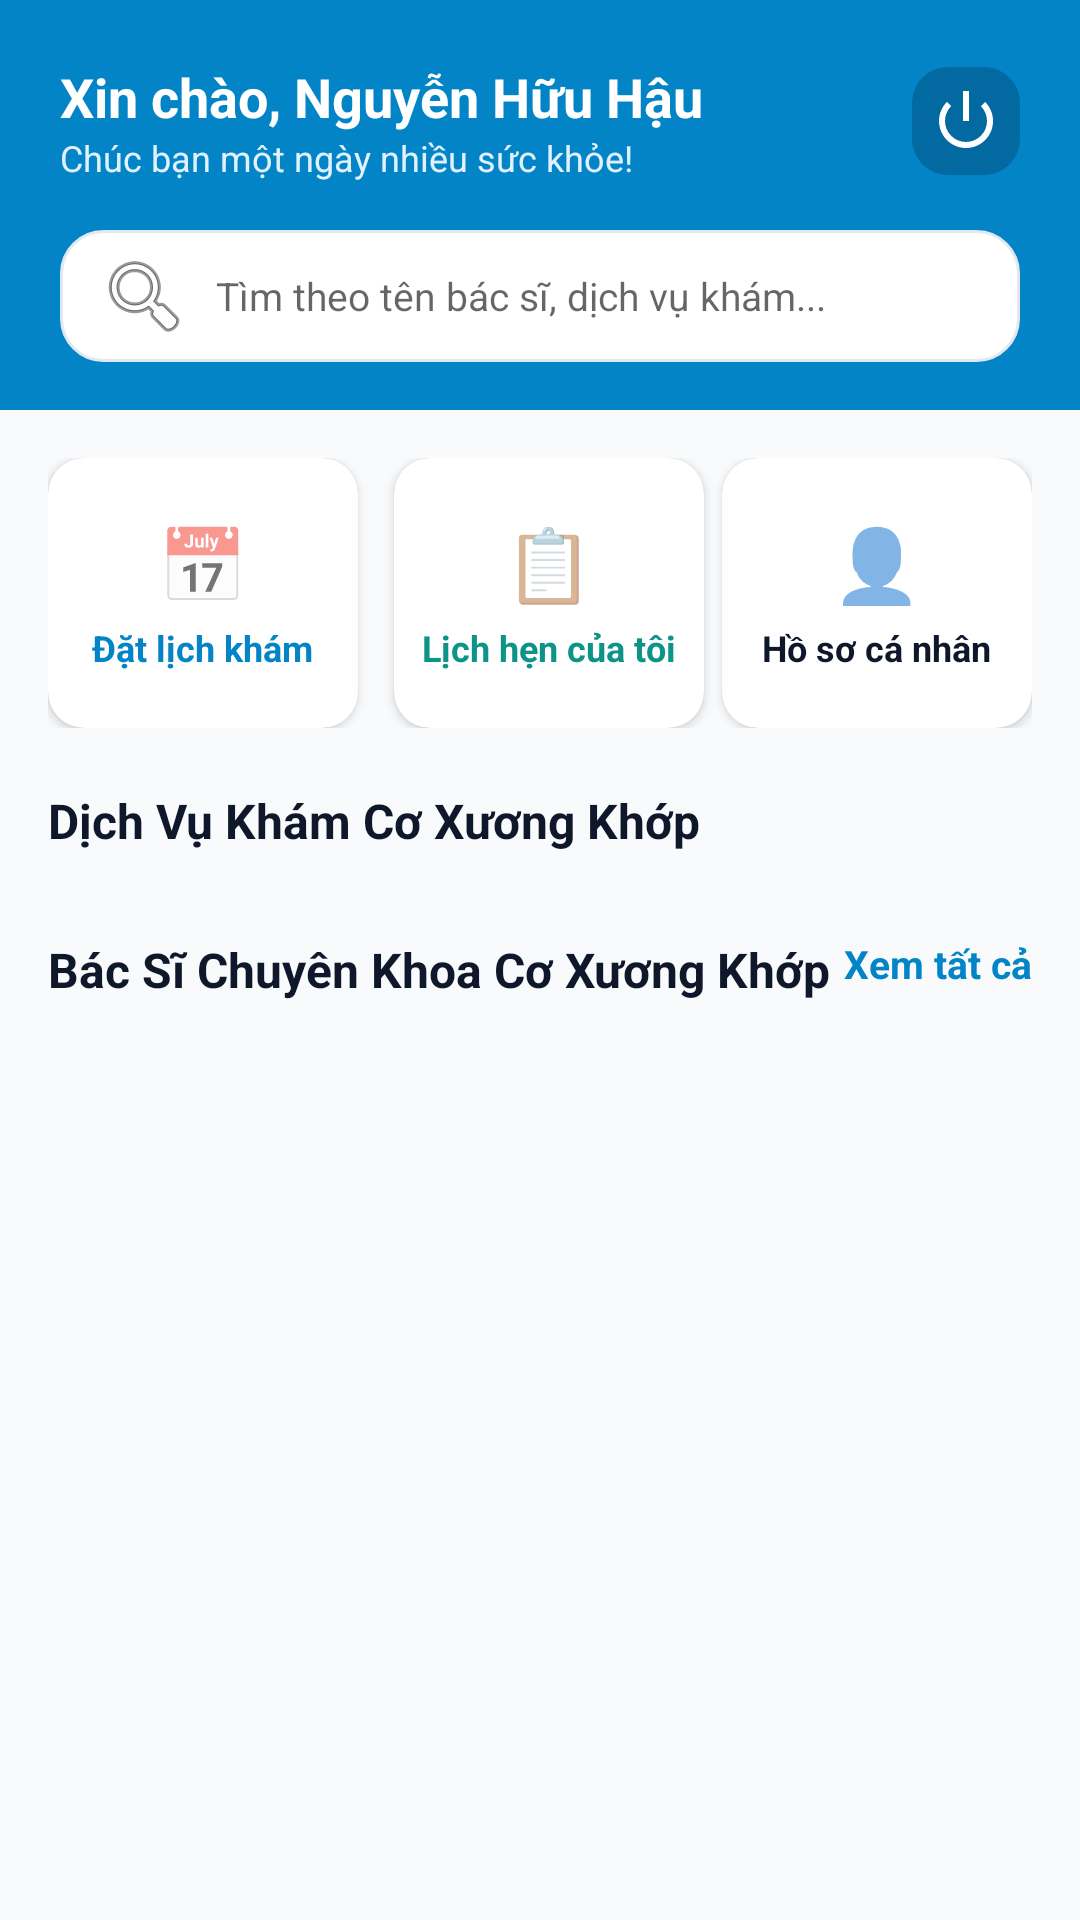

Write the Android layout XML for this screen, with the resource values it uses.
<!-- AndroidManifest.xml: application theme Theme.ClinicApp -->
<!-- res/layout/activity_patient_main.xml -->
<?xml version="1.0" encoding="utf-8"?>
<LinearLayout xmlns:android="http://schemas.android.com/apk/res/android"
    xmlns:app="http://schemas.android.com/apk/res-auto"
    android:layout_width="match_parent"
    android:layout_height="match_parent"
    android:background="@color/background"
    android:orientation="vertical">

    
    <LinearLayout
        android:layout_width="match_parent"
        android:layout_height="wrap_content"
        android:background="@color/primary"
        android:orientation="vertical"
        android:paddingHorizontal="20dp"
        android:paddingTop="20dp"
        android:paddingBottom="16dp">

        <RelativeLayout
            android:layout_width="match_parent"
            android:layout_height="wrap_content">

            <LinearLayout
                android:layout_width="wrap_content"
                android:layout_height="wrap_content"
                android:orientation="vertical">

                <TextView
                    android:id="@+id/tvWelcomePatient"
                    android:layout_width="wrap_content"
                    android:layout_height="wrap_content"
                    android:text="Xin chào, Nguyễn Hữu Hậu"
                    android:textColor="@color/white"
                    android:textSize="18sp"
                    android:textStyle="bold" />

                <TextView
                    android:layout_width="wrap_content"
                    android:layout_height="wrap_content"
                    android:text="Chúc bạn một ngày nhiều sức khỏe!"
                    android:textColor="#E0F2FE"
                    android:textSize="12sp" />
            </LinearLayout>

            <ImageView
                android:id="@+id/ivLogout"
                android:layout_width="36dp"
                android:layout_height="36dp"
                android:layout_alignParentEnd="true"
                android:layout_centerVertical="true"
                android:background="@drawable/bg_badge_status"
                android:backgroundTint="#0369A1"
                android:padding="6dp"
                android:src="@android:drawable/ic_lock_power_off"
                app:tint="@color/white" />
        </RelativeLayout>

        
        <EditText
            android:id="@+id/etSearchDoctor"
            android:layout_width="match_parent"
            android:layout_height="44dp"
            android:layout_marginTop="16dp"
            android:background="@drawable/bg_rounded_card"
            android:drawableStart="@android:drawable/ic_menu_search"
            android:drawablePadding="8dp"
            android:hint="Tìm theo tên bác sĩ, dịch vụ khám..."
            android:inputType="text"
            android:paddingHorizontal="12dp"
            android:textSize="13sp" />
    </LinearLayout>

    <ScrollView
        android:layout_width="match_parent"
        android:layout_height="0dp"
        android:layout_weight="1">

        <LinearLayout
            android:layout_width="match_parent"
            android:layout_height="wrap_content"
            android:orientation="vertical"
            android:paddingBottom="24dp">

            
            <LinearLayout
                android:layout_width="match_parent"
                android:layout_height="wrap_content"
                android:layout_marginHorizontal="16dp"
                android:layout_marginTop="16dp"
                android:orientation="horizontal">

                <androidx.cardview.widget.CardView
                    android:id="@+id/cardBookAction"
                    android:layout_width="0dp"
                    android:layout_height="90dp"
                    android:layout_marginEnd="6dp"
                    android:layout_weight="1"
                    app:cardBackgroundColor="@color/white"
                    app:cardCornerRadius="12dp"
                    app:cardElevation="2dp">

                    <LinearLayout
                        android:layout_width="match_parent"
                        android:layout_height="match_parent"
                        android:gravity="center"
                        android:orientation="vertical">

                        <TextView
                            android:layout_width="wrap_content"
                            android:layout_height="wrap_content"
                            android:text="📅"
                            android:textSize="24sp" />

                        <TextView
                            android:layout_width="wrap_content"
                            android:layout_height="wrap_content"
                            android:layout_marginTop="4dp"
                            android:text="Đặt lịch khám"
                            android:textColor="@color/primary"
                            android:textSize="12sp"
                            android:textStyle="bold" />
                    </LinearLayout>
                </androidx.cardview.widget.CardView>

                <androidx.cardview.widget.CardView
                    android:id="@+id/cardMyAppointments"
                    android:layout_width="0dp"
                    android:layout_height="90dp"
                    android:layout_marginStart="6dp"
                    android:layout_weight="1"
                    app:cardBackgroundColor="@color/white"
                    app:cardCornerRadius="12dp"
                    app:cardElevation="2dp">

                    <LinearLayout
                        android:layout_width="match_parent"
                        android:layout_height="match_parent"
                        android:gravity="center"
                        android:orientation="vertical">

                        <TextView
                            android:layout_width="wrap_content"
                            android:layout_height="wrap_content"
                            android:text="📋"
                            android:textSize="24sp" />

                        <TextView
                            android:layout_width="wrap_content"
                            android:layout_height="wrap_content"
                            android:layout_marginTop="4dp"
                            android:text="Lịch hẹn của tôi"
                            android:textColor="@color/accent"
                            android:textSize="12sp"
                            android:textStyle="bold" />
                    </LinearLayout>
                </androidx.cardview.widget.CardView>

                <androidx.cardview.widget.CardView
                    android:id="@+id/cardMyProfile"
                    android:layout_width="0dp"
                    android:layout_height="90dp"
                    android:layout_marginStart="6dp"
                    android:layout_weight="1"
                    app:cardBackgroundColor="@color/white"
                    app:cardCornerRadius="12dp"
                    app:cardElevation="2dp">

                    <LinearLayout
                        android:layout_width="match_parent"
                        android:layout_height="match_parent"
                        android:gravity="center"
                        android:orientation="vertical">

                        <TextView
                            android:layout_width="wrap_content"
                            android:layout_height="wrap_content"
                            android:text="👤"
                            android:textSize="24sp" />

                        <TextView
                            android:layout_width="wrap_content"
                            android:layout_height="wrap_content"
                            android:layout_marginTop="4dp"
                            android:text="Hồ sơ cá nhân"
                            android:textColor="@color/text_primary"
                            android:textSize="12sp"
                            android:textStyle="bold" />
                    </LinearLayout>
                </androidx.cardview.widget.CardView>
            </LinearLayout>

            
            <TextView
                android:layout_width="wrap_content"
                android:layout_height="wrap_content"
                android:layout_marginHorizontal="16dp"
                android:layout_marginTop="20dp"
                android:text="Dịch Vụ Khám Cơ Xương Khớp"
                android:textColor="@color/text_primary"
                android:textSize="16sp"
                android:textStyle="bold" />

            <androidx.recyclerview.widget.RecyclerView
                android:id="@+id/rvSpecialties"
                android:layout_width="match_parent"
                android:layout_height="wrap_content"
                android:layout_marginTop="8dp"
                android:orientation="horizontal"
                android:paddingHorizontal="10dp" />

            
            <RelativeLayout
                android:layout_width="match_parent"
                android:layout_height="wrap_content"
                android:layout_marginHorizontal="16dp"
                android:layout_marginTop="20dp">

                <TextView
                    android:layout_width="wrap_content"
                    android:layout_height="wrap_content"
                    android:text="Bác Sĩ Chuyên Khoa Cơ Xương Khớp"
                    android:textColor="@color/text_primary"
                    android:textSize="16sp"
                    android:textStyle="bold" />

                <TextView
                    android:id="@+id/tvResetFilter"
                    android:layout_width="wrap_content"
                    android:layout_height="wrap_content"
                    android:layout_alignParentEnd="true"
                    android:text="Xem tất cả"
                    android:textColor="@color/primary"
                    android:textSize="13sp"
                    android:textStyle="bold" />
            </RelativeLayout>

            <androidx.recyclerview.widget.RecyclerView
                android:id="@+id/rvDoctors"
                android:layout_width="match_parent"
                android:layout_height="wrap_content"
                android:layout_marginTop="8dp"
                android:nestedScrollingEnabled="false" />
        </LinearLayout>
    </ScrollView>
</LinearLayout>
<!-- resources referenced by this layout -->
<resources>
  <color name="accent">#0D9488</color>
  <color name="background">#F8FAFC</color>
  <color name="primary">#0284C7</color>
  <color name="text_primary">#0F172A</color>
  <color name="white">#FFFFFFFF</color>
  <!-- drawable bg_badge_status (drawable) -->
  <?xml version="1.0" encoding="utf-8"?>
  <shape xmlns:android="http://schemas.android.com/apk/res/android">
      <solid android:color="@color/primary_light" />
      <corners android:radius="12dp" />
      <padding android:left="8dp" android:top="4dp" android:right="8dp" android:bottom="4dp" />
  </shape>
  <!-- drawable bg_rounded_card (drawable) -->
  <?xml version="1.0" encoding="utf-8"?>
  <shape xmlns:android="http://schemas.android.com/apk/res/android">
      <solid android:color="@color/card_bg" />
      <corners android:radius="14dp" />
      <stroke android:width="1dp" android:color="@color/border_color" />
  </shape>
  <style name="Theme.ClinicApp" parent="Theme.MaterialComponents.Light.NoActionBar">
          
          <item name="colorPrimary">@color/primary</item>
          <item name="colorPrimaryVariant">@color/primary_dark</item>
          <item name="colorOnPrimary">@color/white</item>
          
          <item name="colorSecondary">@color/accent</item>
          <item name="colorSecondaryVariant">@color/accent</item>
          <item name="colorOnSecondary">@color/white</item>
          
          <item name="android:statusBarColor">@color/primary_dark</item>
          
          <item name="android:windowBackground">@color/background</item>
      </style>
  <color name="primary_light">#E0F2FE</color>
  <color name="card_bg">#FFFFFF</color>
  <color name="border_color">#E2E8F0</color>
  <color name="primary_dark">#0369A1</color>
</resources>
